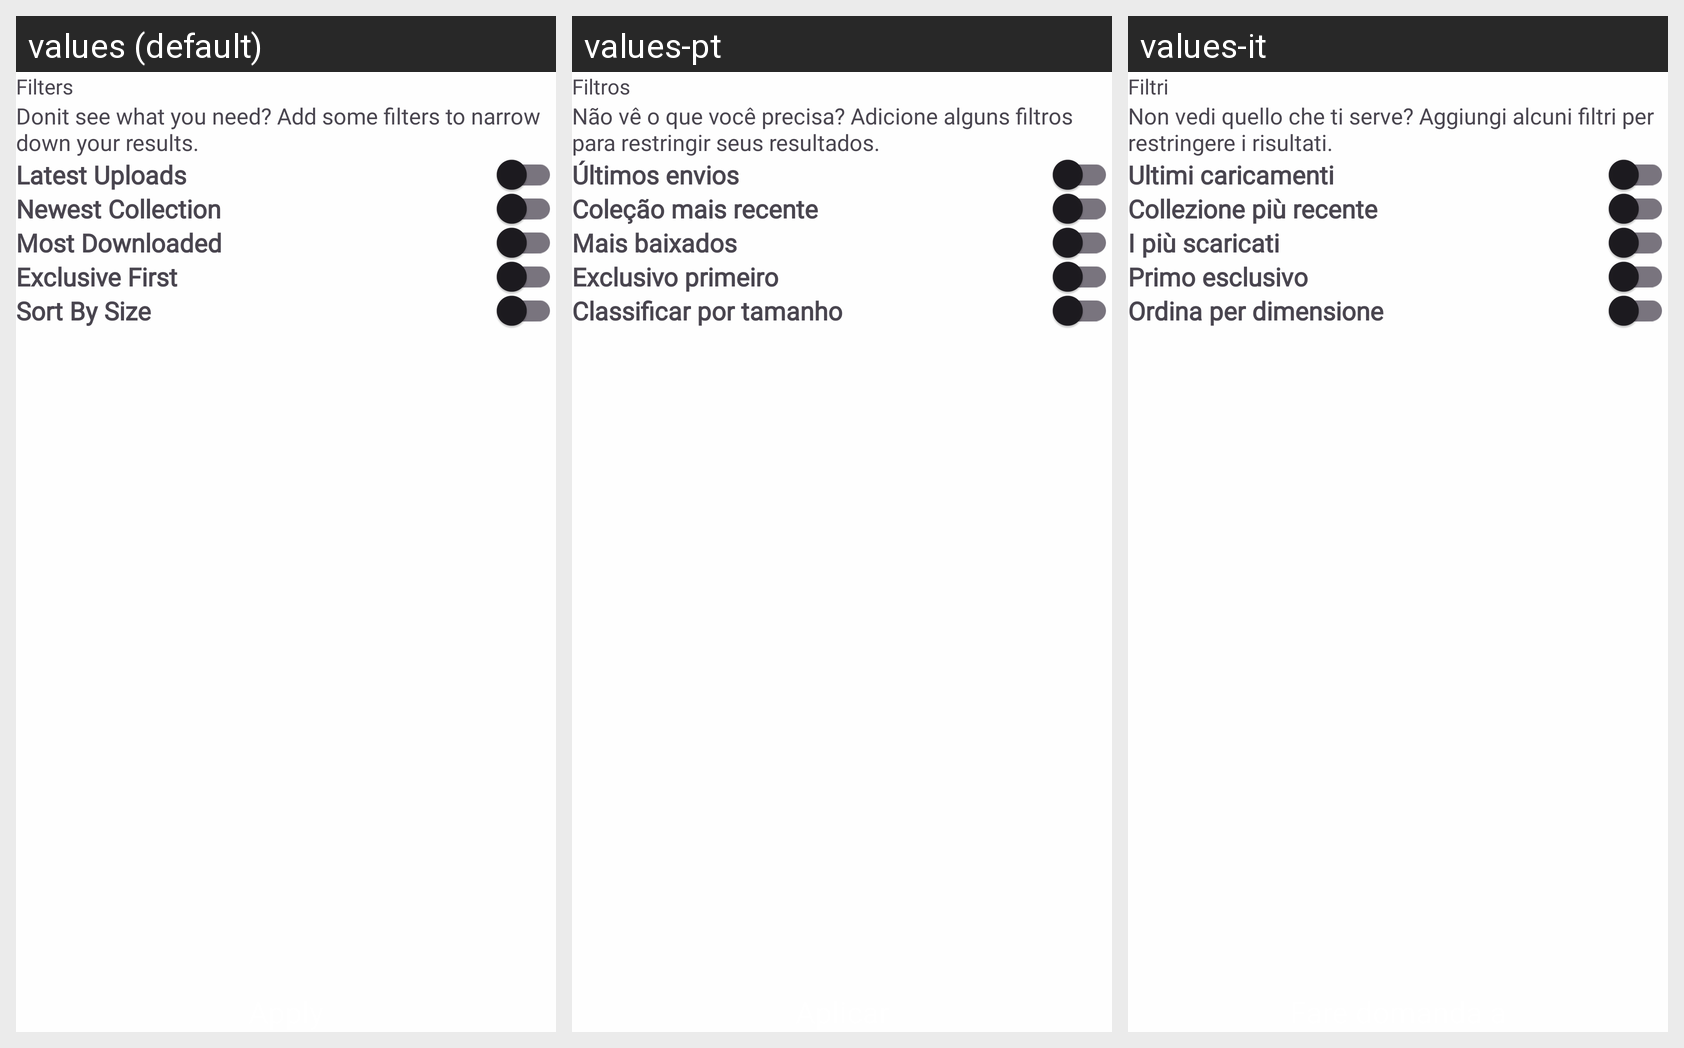

The Android screen above is rendered under several locales of the same app. Produce the string resources it draws, with the default and per-locale values.
Android screen res/layout/fragment_filter.xml rendered under 3 locales, left to right: values (default), values-pt, values-it. Device: Nexus 5 (rendered at 1080×1920; each locale shown at half size, 540×960, under a caption strip naming it); theme Theme.Wallpaper.
Other locales in the repository, not shown: values-fr, values-hi, values-vi.
Strings drawn on this screen, with the default value and each locale's value (text and hints the layout hard-codes, and strings that could not be matched under every locale, appear in the picture but are not listed):

filters
  values: Filters
  values-pt: Filtros
  values-it: Filtri

donit_see_what_you_need_add_some_filters_to_narrow_down_your_results
  values: Donit see what you need? Add some filters to narrow down your results.
  values-pt: Não vê o que você precisa? Adicione alguns filtros para restringir seus resultados.
  values-it: Non vedi quello che ti serve? Aggiungi alcuni filtri per restringere i risultati.

latest_uploads
  values: Latest Uploads
  values-pt: Últimos envios
  values-it: Ultimi caricamenti

newest_collection
  values: Newest Collection
  values-pt: Coleção mais recente
  values-it: Collezione più recente

most_downloaded
  values: Most Downloaded
  values-pt: Mais baixados
  values-it: I più scaricati

exclusive_first
  values: Exclusive First
  values-pt: Exclusivo primeiro
  values-it: Primo esclusivo

sort_by_size
  values: Sort By Size
  values-pt: Classificar por tamanho
  values-it: Ordina per dimensione
